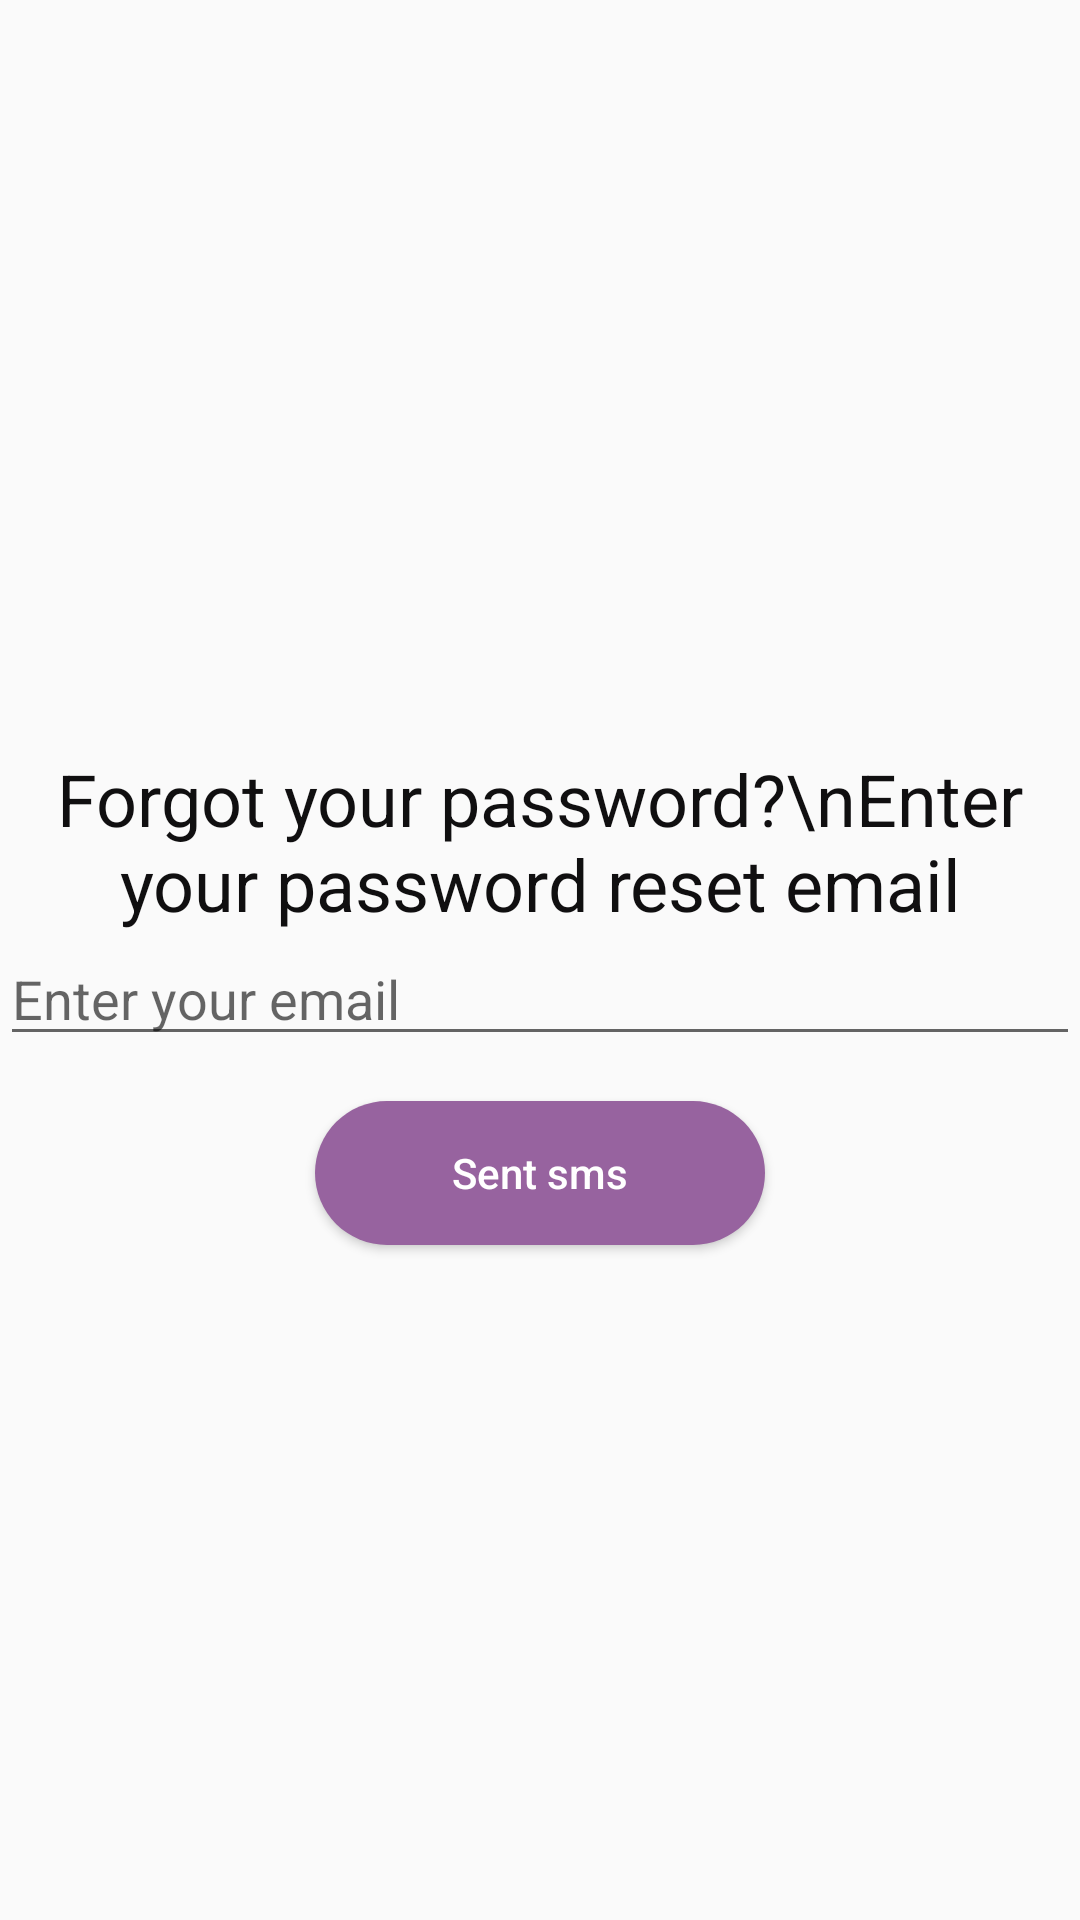

Here is an Android app screen rendered from its layout file. Give the layout XML and the strings, colors and styles it references.
<!-- AndroidManifest.xml: application theme AppTheme -->
<!-- res/layout/fragment_forgot_.xml -->
<?xml version="1.0" encoding="utf-8"?>
<LinearLayout
    xmlns:android="http://schemas.android.com/apk/res/android"
    xmlns:tools="http://schemas.android.com/tools"
    android:layout_width="match_parent"
    android:orientation="vertical"
    android:background="@drawable/avok"
    android:layout_height="match_parent"

    tools:context=".registrasiya.Forgot_Fragment">

    <TextView
        style="@style/TextAppearance.Compat.Notification.Time.Media"
        android:layout_width="match_parent"
        android:layout_height="wrap_content"
        android:layout_marginTop="250dp"
        android:textColor="#100F10"
        android:gravity="center"
        android:text="Forgot your password?\nEnter your password reset email"
        android:textSize="24dp" />
    <EditText
        android:id="@+id/gmail"
        android:layout_width="match_parent"
        android:layout_height="wrap_content"
        android:hint="Enter your email"
        android:inputType="textEmailAddress"
        android:layout_weight="0"
        />

    <Button
        android:id="@+id/sentt"
        android:layout_width="150dp"
        android:layout_height="wrap_content"
        android:text="Sent sms"
        android:shadowRadius="@android:integer/config_longAnimTime"
        android:layout_marginTop="15dp"
        android:background="@drawable/shapee"
        android:textColor="@android:color/white"
        android:layout_gravity="center"
        android:textAllCaps="false"
        android:layout_weight="0"
        />

    <TextView
        android:id="@+id/timer"
        android:layout_width="wrap_content"
        android:layout_height="wrap_content"
        android:textSize="20dp"
        android:layout_gravity="center"
        />
</LinearLayout>
<!-- resources referenced by this layout -->
<resources>
  <!-- drawable shapee (drawable) -->
  <?xml version="1.0" encoding="utf-8"?>
  <shape xmlns:android="http://schemas.android.com/apk/res/android">
  
      <solid android:color="#97639F"
                  >
  
      </solid>
  
      <stroke
  
          />
  
      <corners
          android:radius="35dp"
  
          />
  </shape>
  <style name="AppTheme" parent="Theme.AppCompat.Light.NoActionBar">
  
          
          <item name="colorPrimary">@color/colorPrimary</item>
          <item name="colorPrimaryDark">@color/colorPrimaryDark</item>
          <item name="colorAccent">@color/colorAccent</item>
  
      </style>
  <!-- not gathered from this repository: default colours our renderer supplied (Android Studio template values) -->
  <color name="colorPrimary">#FF6200EE</color>
  <color name="colorPrimaryDark">#FF3700B3</color>
  <color name="colorAccent">#FF03DAC5</color>
</resources>
